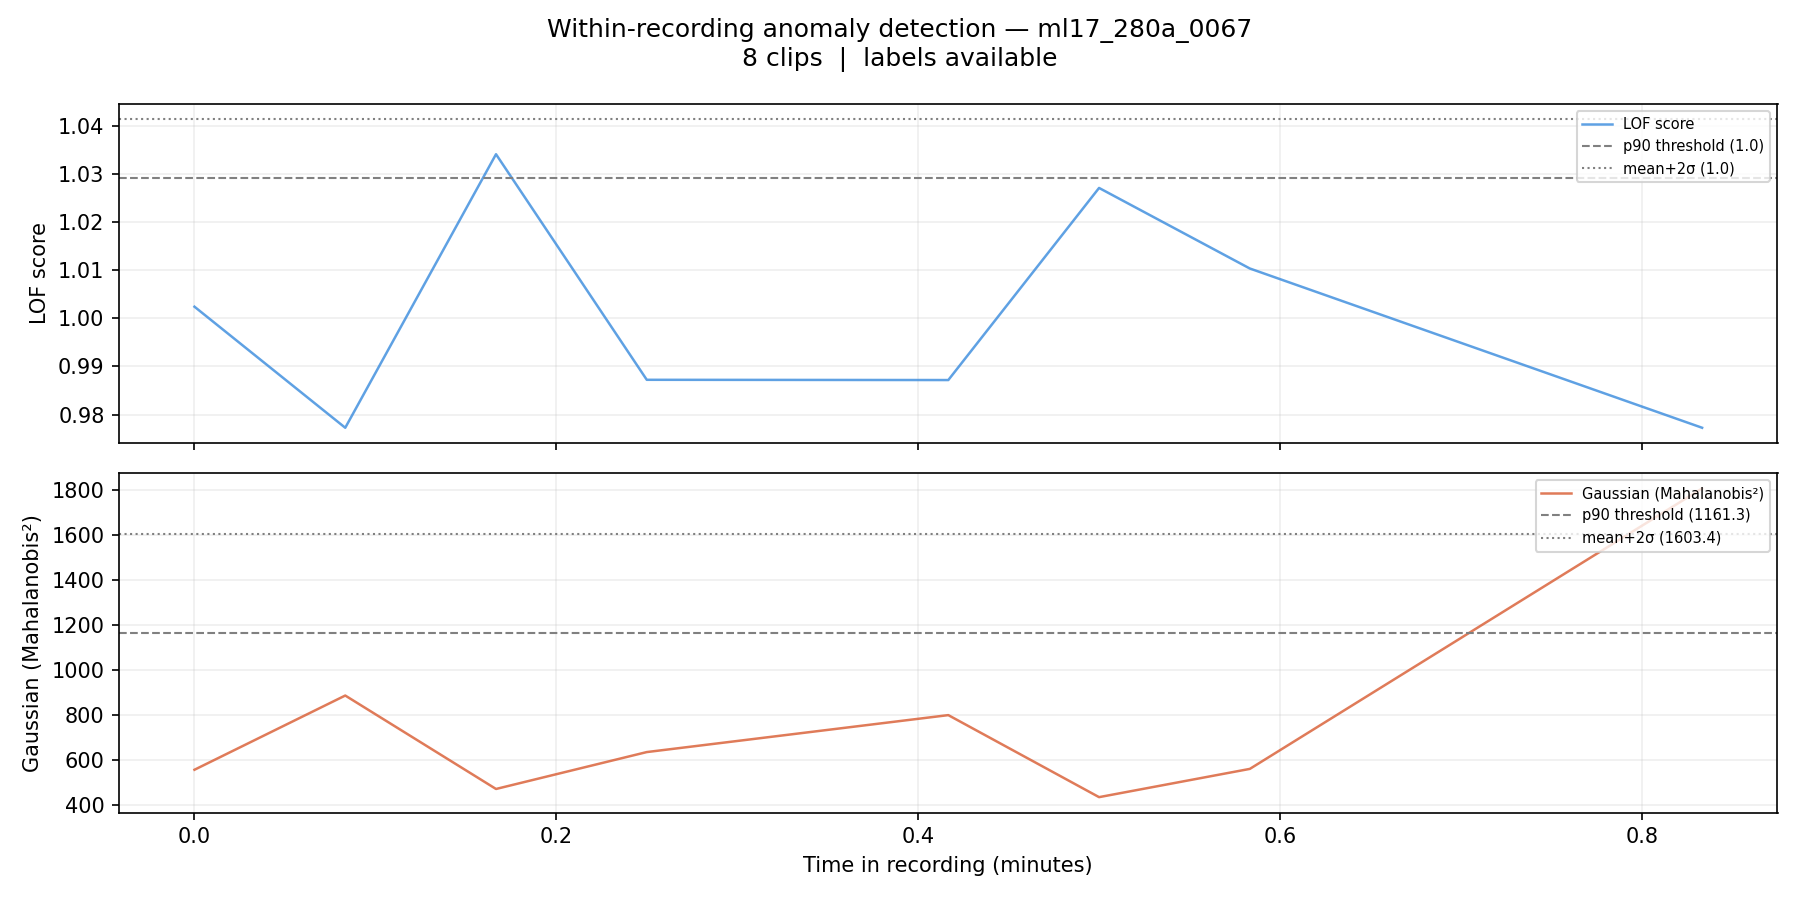

Data behind this chart, as committed beside it:
filename, chunk_idx, time_start_s, time_end_s, time_start_min, time_end_min, label, score_lof, score_gaussian, pred_lof_p90, pred_gauss_p90, pred_lof_ms2, pred_gauss_ms2
ml17_280a_0067_chunk0000.wav, 0, 0.0, 5.0, 0.0, 0.083, 0, 1.002, 556, 0, 0, 0, 0
ml17_280a_0067_chunk0001.wav, 1, 5.0, 10.0, 0.083, 0.167, 0, 0.9772, 885.4, 0, 0, 0, 0
ml17_280a_0067_chunk0002.wav, 2, 10.0, 15.0, 0.167, 0.25, 0, 1.034, 470.6, 1, 0, 0, 0
ml17_280a_0067_chunk0003.wav, 3, 15.0, 20.0, 0.25, 0.333, 0, 0.9872, 634.4, 0, 0, 0, 0
ml17_280a_0067_chunk0005.wav, 5, 25.0, 30.0, 0.417, 0.5, 0, 0.9872, 798.5, 0, 0, 0, 0
ml17_280a_0067_chunk0006.wav, 6, 30.0, 35.0, 0.5, 0.583, 0, 1.027, 434.3, 0, 0, 0, 0
ml17_280a_0067_chunk0007.wav, 7, 35.0, 40.0, 0.583, 0.667, 0, 1.01, 559.8, 0, 0, 0, 0
ml17_280a_0067_chunk0010.wav, 10, 50.0, 55.0, 0.833, 0.917, 0, 0.9772, 1805, 0, 1, 0, 1
